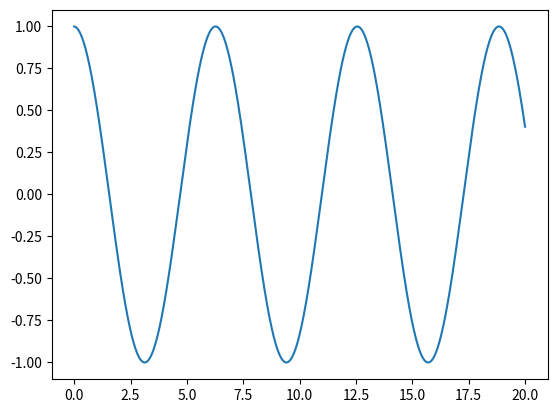

Source code (Python):
import numpy as np
import matplotlib.pyplot as plt

g = 9.81

class Spring:
    def __init__(self, k: float, mass: float, position: float):
        self.k = k
        self.mass = mass
        self.position = np.array([position])
        self.velocity = np.array([0.])
        self.acceleration = np.array([0.])

    def update(self, dt):
        F = -self.k * self.position
        self.acceleration = F / self.mass 
        # ici je ne veux pas additionner l'accélération de différents
        # objets, parce que sinon l'accélération --> oo

        self.velocity = self.velocity + dt * self.acceleration 
        self.position = self.position + dt * self.velocity


a = Spring(1, 1, 1)

step = 2000
total_time = 20
dt = total_time / step

position = np.zeros(step)

for i in range(step):
    a.update(dt)
    position[i] = a.position[0]


time = np.linspace(0, total_time, step)
plt.plot(time, position)
plt.show()